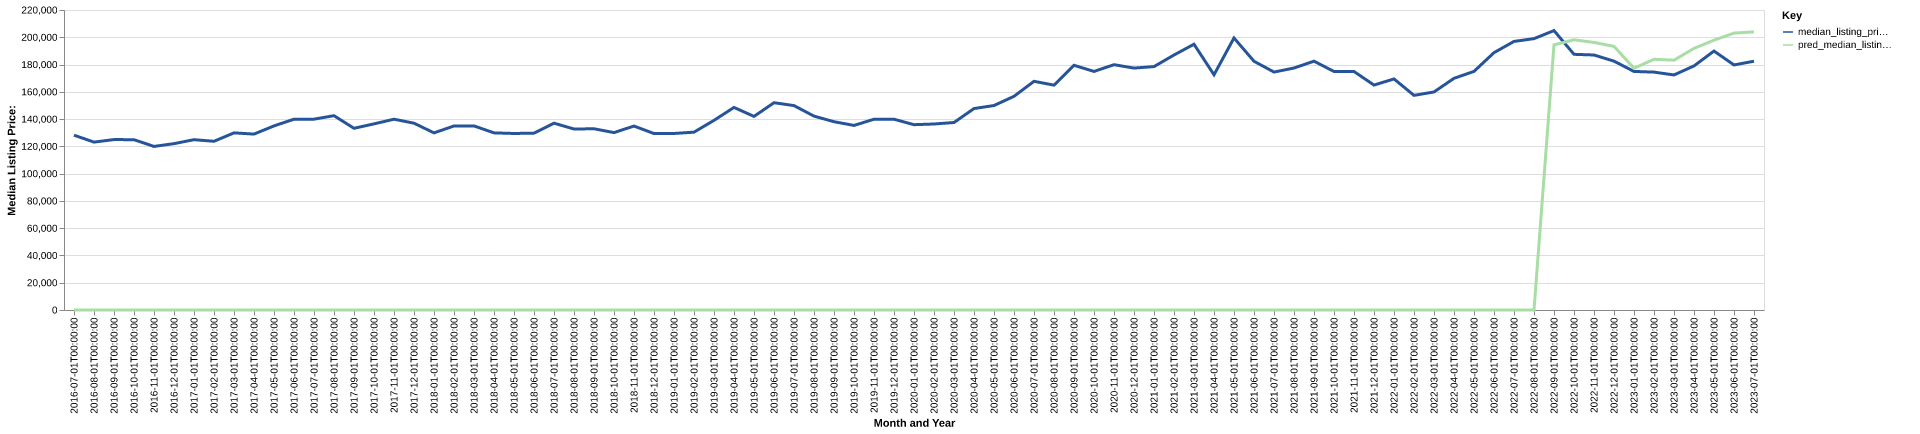

Values plotted in this chart, from the file beside it:
date, time_idx, median_listing_price, thirty_year_interest_rate_five, month, county_name, active_listing_count, median_days_on_market, pred_median_listing_price, month_year
2016-07-01, 0, 128200, 3.72, 7, steuben, ny, 561.0, 78.0, 0, Jul-2016
2016-08-01, 1, 123125, 3.73, 8, steuben, ny, 567.0, 77.0, 0, Aug-2016
2016-09-01, 2, 124975, 3.66, 9, steuben, ny, 560.0, 83.0, 0, Sep-2016
2016-10-01, 3, 124900, 3.64, 10, steuben, ny, 535.0, 85.0, 0, Oct-2016
2016-11-01, 4, 119950, 3.66, 11, steuben, ny, 483.0, 96.0, 0, Nov-2016
2016-12-01, 5, 122000, 3.48, 12, steuben, ny, 457.0, 98.0, 0, Dec-2016
2017-01-01, 6, 124900, 3.45, 1, steuben, ny, 428.0, 103.0, 0, Jan-2017
2017-02-01, 7, 123725, 3.5, 2, steuben, ny, 420.0, 89.0, 0, Feb-2017
2017-03-01, 8, 129900, 3.52, 3, steuben, ny, 412.0, 91.0, 0, Mar-2017
2017-04-01, 9, 129000, 4.03, 4, steuben, ny, 392.0, 81.0, 0, Apr-2017
2017-05-01, 10, 135000, 4.32, 5, steuben, ny, 412.0, 63.0, 0, May-2017
2017-06-01, 11, 139900, 4.2, 6, steuben, ny, 426.0, 60.0, 0, Jun-2017
2017-07-01, 12, 139950, 4.19, 7, steuben, ny, 459.0, 66.0, 0, Jul-2017
2017-08-01, 13, 142500, 4.3, 8, steuben, ny, 481.0, 68.0, 0, Aug-2017
2017-09-01, 14, 133250, 4.1, 9, steuben, ny, 478.0, 78.0, 0, Sep-2017
2017-10-01, 15, 136500, 4.05, 10, steuben, ny, 458.0, 92.0, 0, Oct-2017
2017-11-01, 16, 139900, 3.94, 11, steuben, ny, 437.0, 99.0, 0, Nov-2017
2017-12-01, 17, 137000, 4.03, 12, steuben, ny, 403.0, 103.0, 0, Dec-2017
2018-01-01, 18, 129900, 3.93, 1, steuben, ny, 383.0, 100.0, 0, Jan-2018
2018-02-01, 19, 134950, 3.83, 2, steuben, ny, 376.0, 100.0, 0, Feb-2018
2018-03-01, 20, 135000, 3.94, 3, steuben, ny, 363.0, 89.0, 0, Mar-2018
2018-04-01, 21, 129900, 3.95, 4, steuben, ny, 360.0, 81.0, 0, Apr-2018
2018-05-01, 22, 129450, 3.99, 5, steuben, ny, 390.0, 68.0, 0, May-2018
2018-06-01, 23, 129700, 4.15, 6, steuben, ny, 411.0, 59.0, 0, Jun-2018
2018-07-01, 24, 137000, 4.4, 7, steuben, ny, 444.0, 60.0, 0, Jul-2018
2018-08-01, 25, 132725, 4.46, 8, steuben, ny, 462.0, 63.0, 0, Aug-2018
2018-09-01, 26, 132900, 4.58, 9, steuben, ny, 459.0, 67.0, 0, Sep-2018
2018-10-01, 27, 130100, 4.66, 10, steuben, ny, 452.0, 77.0, 0, Oct-2018
2018-11-01, 28, 134900, 4.62, 11, steuben, ny, 432.0, 87.0, 0, Nov-2018
2018-12-01, 29, 129400, 4.54, 12, steuben, ny, 376.0, 93.0, 0, Dec-2018
2019-01-01, 30, 129450, 4.6, 1, steuben, ny, 339.0, 108.0, 0, Jan-2019
2019-02-01, 31, 130425, 4.72, 2, steuben, ny, 332.0, 105.0, 0, Feb-2019
2019-03-01, 32, 139071, 4.9, 3, steuben, ny, 317.0, 85.0, 0, Mar-2019
2019-04-01, 33, 148546, 4.94, 4, steuben, ny, 300.0, 63.0, 0, Apr-2019
2019-05-01, 34, 141975, 4.75, 5, steuben, ny, 329.0, 54.0, 0, May-2019
2019-06-01, 35, 152000, 4.51, 6, steuben, ny, 338.0, 58.0, 0, Jun-2019
2019-07-01, 36, 149900, 4.41, 7, steuben, ny, 369.0, 63.0, 0, Jul-2019
2019-08-01, 37, 142173, 4.41, 8, steuben, ny, 370.0, 67.0, 0, Aug-2019
2019-09-01, 38, 138082, 4.2, 9, steuben, ny, 368.0, 66.0, 0, Sep-2019
2019-10-01, 39, 135355, 4.14, 10, steuben, ny, 361.0, 67.0, 0, Oct-2019
2019-11-01, 40, 139900, 3.84, 11, steuben, ny, 324.0, 79.0, 0, Nov-2019
2019-12-01, 41, 139900, 3.81, 12, steuben, ny, 327.0, 90.0, 0, Dec-2019
2020-01-01, 42, 135900, 3.75, 1, steuben, ny, 307.0, 99.0, 0, Jan-2020
2020-02-01, 43, 136400, 3.73, 2, steuben, ny, 277.0, 105.0, 0, Feb-2020
2020-03-01, 44, 137500, 3.78, 3, steuben, ny, 262.0, 87.0, 0, Mar-2020
2020-04-01, 45, 147725, 3.75, 4, steuben, ny, 244.0, 88.0, 0, Apr-2020
2020-05-01, 46, 149950, 3.74, 5, steuben, ny, 234.0, 84.0, 0, May-2020
2020-06-01, 47, 156700, 3.72, 6, steuben, ny, 249.0, 78.0, 0, Jun-2020
2020-07-01, 48, 167700, 3.49, 7, steuben, ny, 248.0, 40.0, 0, Jul-2020
2020-08-01, 49, 164900, 3.65, 8, steuben, ny, 248.0, 42.0, 0, Aug-2020
2020-09-01, 50, 179450, 3.33, 9, steuben, ny, 243.0, 49.0, 0, Sep-2020
2020-10-01, 51, 174950, 3.28, 10, steuben, ny, 223.0, 58.0, 0, Oct-2020
2020-11-01, 52, 179900, 3.21, 11, steuben, ny, 215.0, 67.0, 0, Nov-2020
2020-12-01, 53, 177400, 3.07, 12, steuben, ny, 195.0, 76.0, 0, Dec-2020
2021-01-01, 54, 178500, 2.99, 1, steuben, ny, 185.0, 88.0, 0, Jan-2021
2021-02-01, 55, 187000, 2.93, 2, steuben, ny, 159.0, 82.0, 0, Feb-2021
2021-03-01, 56, 194900, 2.88, 3, steuben, ny, 150.0, 59.0, 0, Mar-2021
2021-04-01, 57, 172500, 2.84, 4, steuben, ny, 127.0, 59.0, 0, Apr-2021
2021-05-01, 58, 199500, 2.71, 5, steuben, ny, 116.0, 40.0, 0, May-2021
2021-06-01, 59, 182400, 2.79, 6, steuben, ny, 125.0, 31.0, 0, Jun-2021
... 25 more rows
